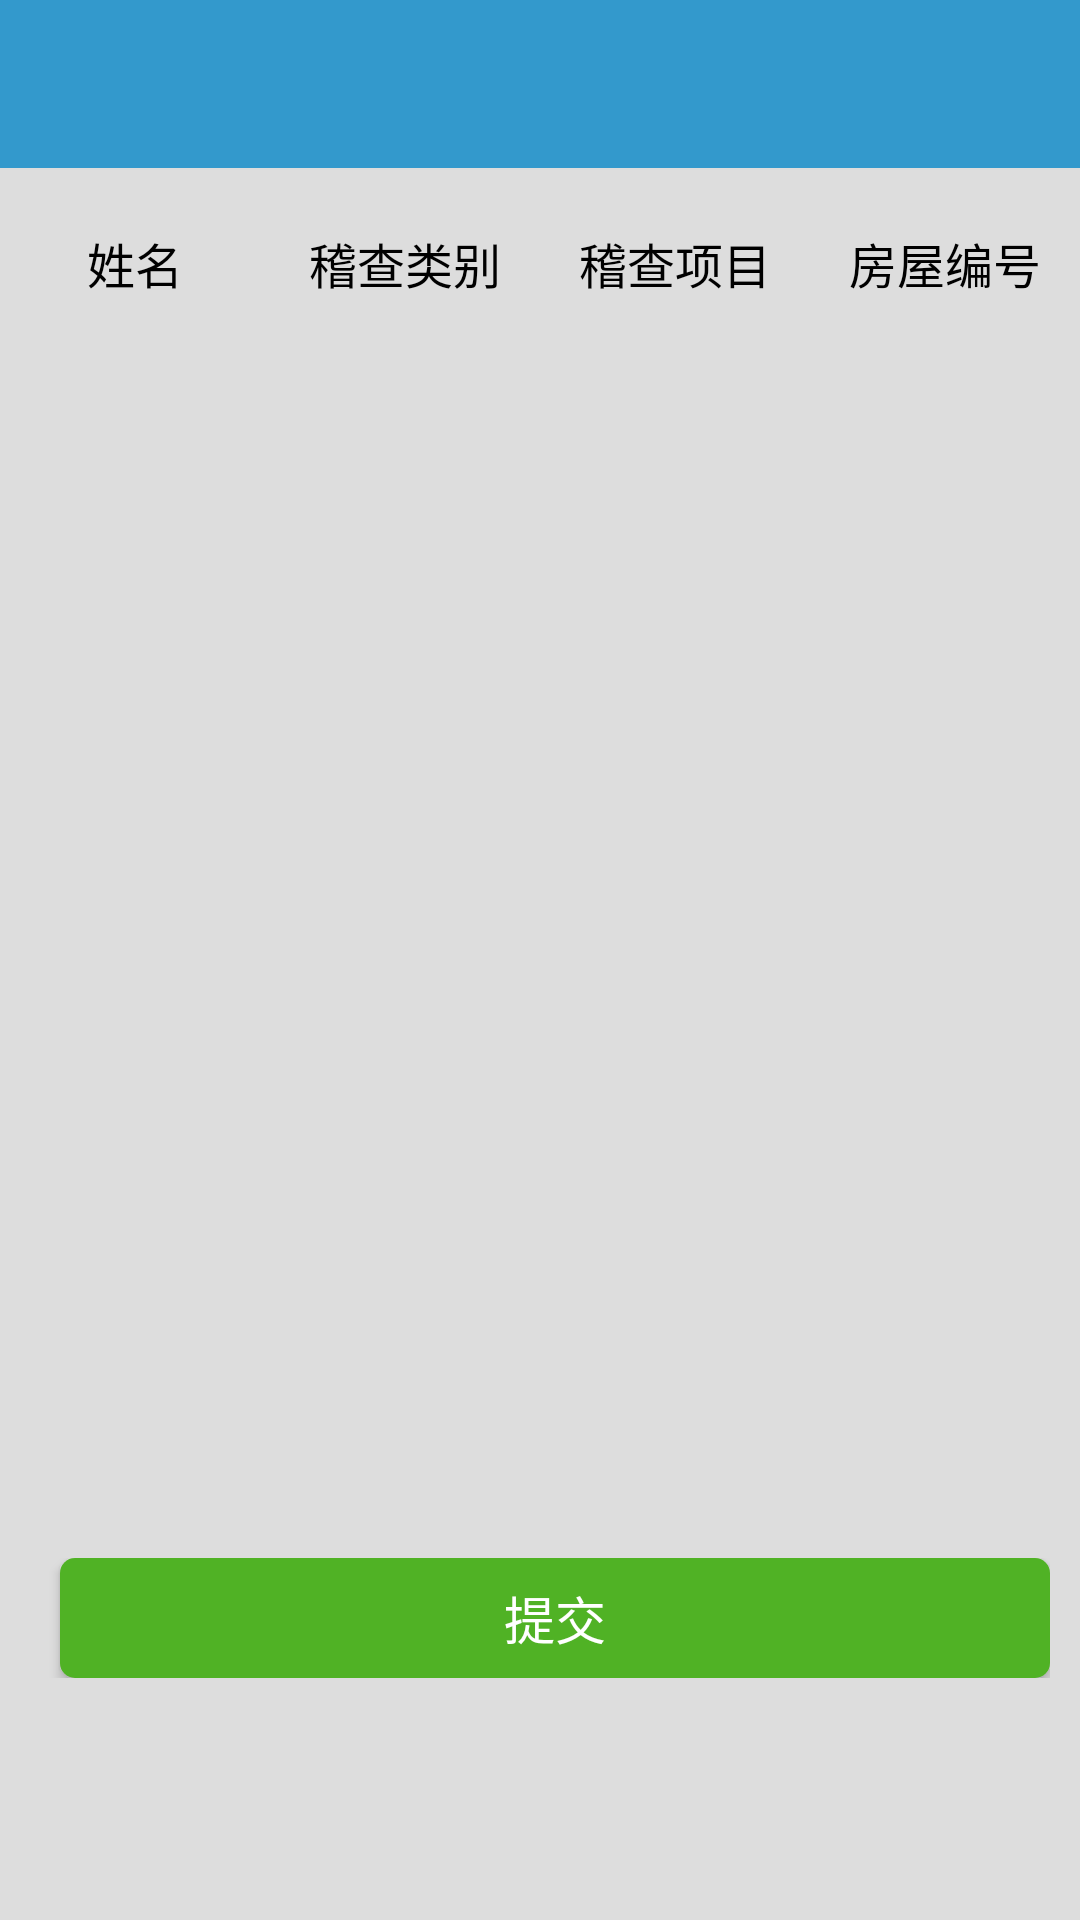

Reconstruct the res/layout file that produces this screen, plus the resources it refers to.
<!-- AndroidManifest.xml: fallback theme Theme.MaterialComponents.DayNight.NoActionBar -->
<!-- res/layout/show_tijiao_data.xml -->
<?xml version="1.0" encoding="utf-8"?>
<LinearLayout
    xmlns:android="http://schemas.android.com/apk/res/android"
    android:layout_width="match_parent"
    android:layout_height="match_parent"
    android:layout_weight="1"
    android:background="#ddd"
    android:orientation="vertical"
    android:weightSum="1">

    <include layout="@layout/toolbar"/>

    <LinearLayout
        android:layout_width="match_parent"
        android:layout_height="20dp"
        android:background="#ddd">


    </LinearLayout>

    <LinearLayout
        android:layout_width="match_parent"
        android:layout_height="wrap_content"
        android:orientation="horizontal"
        >

        <TextView
            android:layout_width="0dp"
            android:layout_height="wrap_content"
            android:layout_weight="1"
            android:gravity="center_horizontal"
            android:text="姓名"
            android:textColor="#000"
            android:textSize="16sp"/>

        <TextView
            android:layout_width="0dp"
            android:layout_height="wrap_content"
            android:layout_weight="1"
            android:gravity="center_horizontal"
            android:text="稽查类别"
            android:textColor="#000"
            android:textSize="16sp"/>

        <TextView
            android:layout_width="0dp"
            android:layout_height="wrap_content"
            android:layout_weight="1"
            android:gravity="center_horizontal"
            android:text="稽查项目"
            android:textColor="#000"
            android:textSize="16sp"/>

        <TextView
            android:layout_width="0dp"
            android:layout_height="wrap_content"
            android:layout_weight="1"
            android:gravity="center_horizontal"
            android:text="房屋编号"
            android:textColor="#000"
            android:textSize="16sp"/>

    </LinearLayout>


    <ListView
        android:id="@+id/zhanshitijiaoshuju_list"
        android:layout_width="match_parent"
        android:layout_height="400dp"
        android:layout_marginTop="10dp"
        android:orientation="vertical"
        >
    </ListView>

    <LinearLayout
        android:layout_width="match_parent"
        android:layout_height="wrap_content"
        android:layout_gravity="center_horizontal|bottom"
        android:orientation="horizontal"
        android:weightSum="2"
        android:paddingTop="10dp"
        android:padding="10dp"
        >

   

        <Button
        android:id="@+id/tijiaoquanbushuju_btn"
        android:layout_width="match_parent"
        android:layout_height="40dp"
        android:layout_marginLeft="10dp"
        android:layout_weight="1"
        android:background="@drawable/chakan_tingduanfujian"
        android:text="提交"
        android:textColor="#fff"
        android:textSize="17sp"/>


    </LinearLayout>
</LinearLayout>
<!-- res/layout/toolbar.xml (included above) -->
<?xml version="1.0" encoding="utf-8"?>
<android.support.v7.widget.Toolbar android:background="@color/colorPrimaryDark"
    android:id="@+id/tool"
    android:layout_height="?attr/actionBarSize"
    android:layout_width="match_parent"
    xmlns:android="http://schemas.android.com/apk/res/android">

</android.support.v7.widget.Toolbar>
<!-- resources referenced by this layout -->
<resources>
  <color name="colorPrimaryDark">#3399cc</color>
  <!-- drawable chakan_tingduanfujian (drawable) -->
  <?xml version="1.0" encoding="utf-8"?>
  <shape xmlns:android="http://schemas.android.com/apk/res/android">
      <corners android:radius="5dp" />
      <solid android:color="#50b225" />
  </shape>
</resources>
